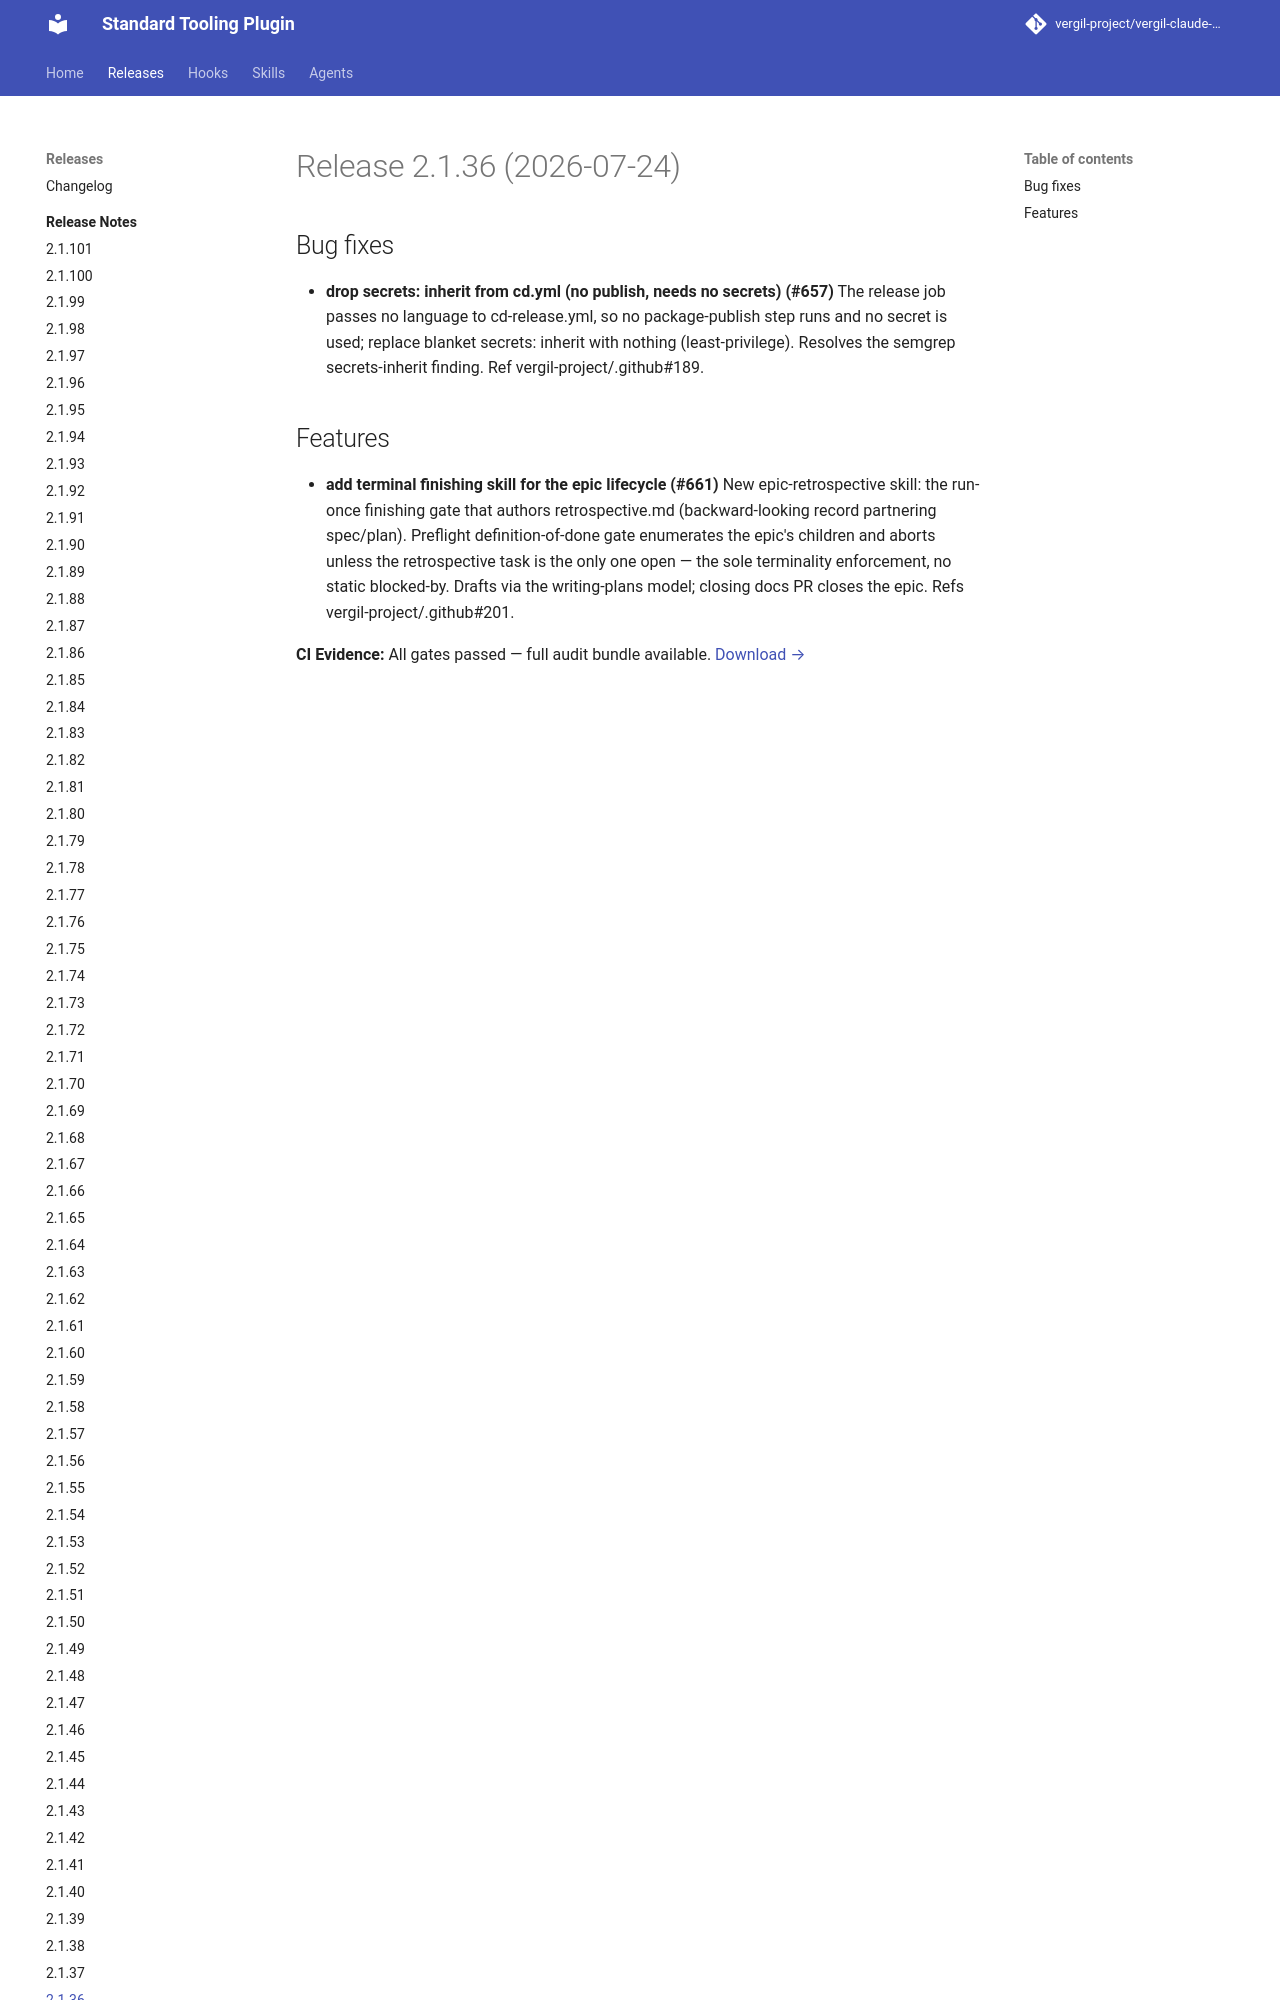

repository: vergil-project/vergil-claude-plugin · page: 2.1/releases/v2.1.36/index.html · generator: mkdocs


# Release 2.1.36 (2026-07-24)

## Bug fixes

- **drop secrets: inherit from cd.yml (no publish, needs no secrets) (#657)**
The release job passes no language to cd-release.yml, so no package-publish step runs and no secret is used; replace blanket secrets: inherit with nothing (least-privilege). Resolves the semgrep secrets-inherit finding. Ref vergil-project/.github#189.
